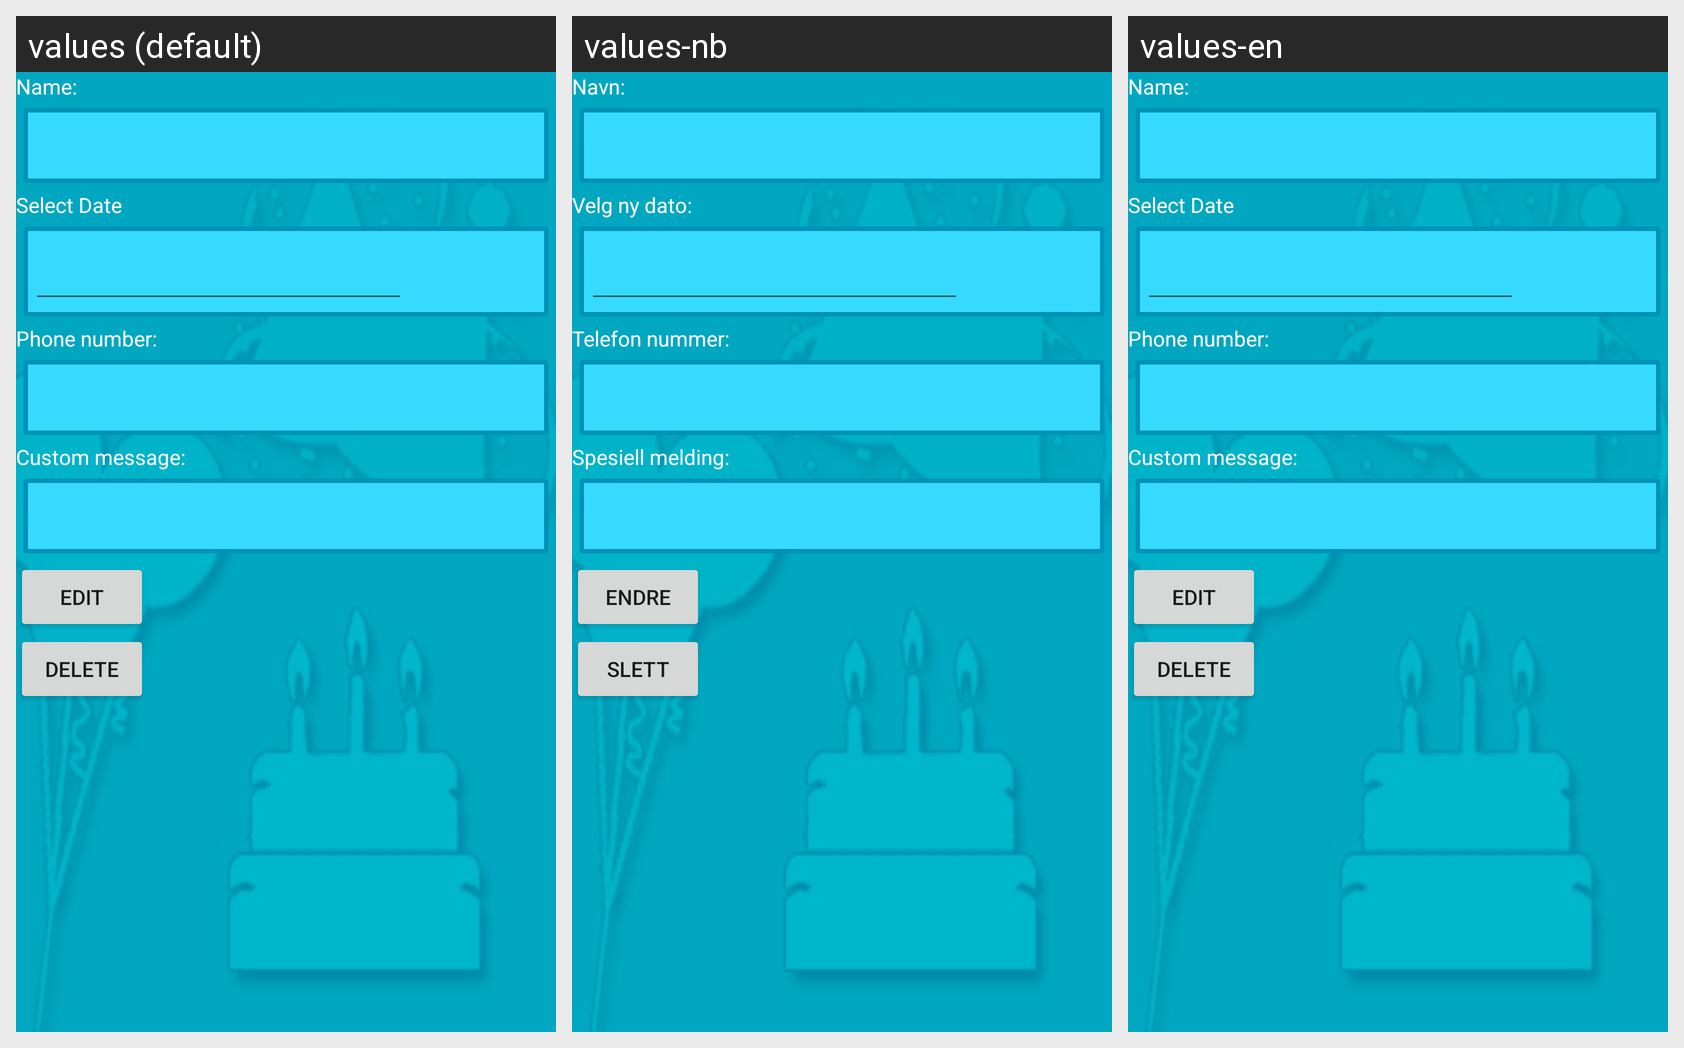

The same Android screen rendered under several of its app's locales, left to right. List the strings drawn on it with the default value and each locale's translation.
Android screen res/layout/edit.xml rendered under 3 locales, left to right: values (default), values-nb, values-en. Device: Nexus 5 (rendered at 1080×1920; each locale shown at half size, 540×960, under a caption strip naming it); theme AppTheme.
Strings drawn on this screen, with the default value and each locale's value (text and hints the layout hard-codes, and strings that could not be matched under every locale, appear in the picture but are not listed):

contact_name
  values: Name:
  values-nb: Navn:
  values-en: Name:

select_date
  values: Select Date
  values-nb: Velg ny dato:
  values-en: Select Date

contact_phone
  values: Phone number:
  values-nb: Telefon nummer:
  values-en: Phone number:

contact_message
  values: Custom message:
  values-nb: Spesiell melding:
  values-en: Custom message:

action_item_edit
  values: Edit
  values-nb: Endre
  values-en: Edit

delete
  values: Delete
  values-nb: Slett
  values-en: Delete
